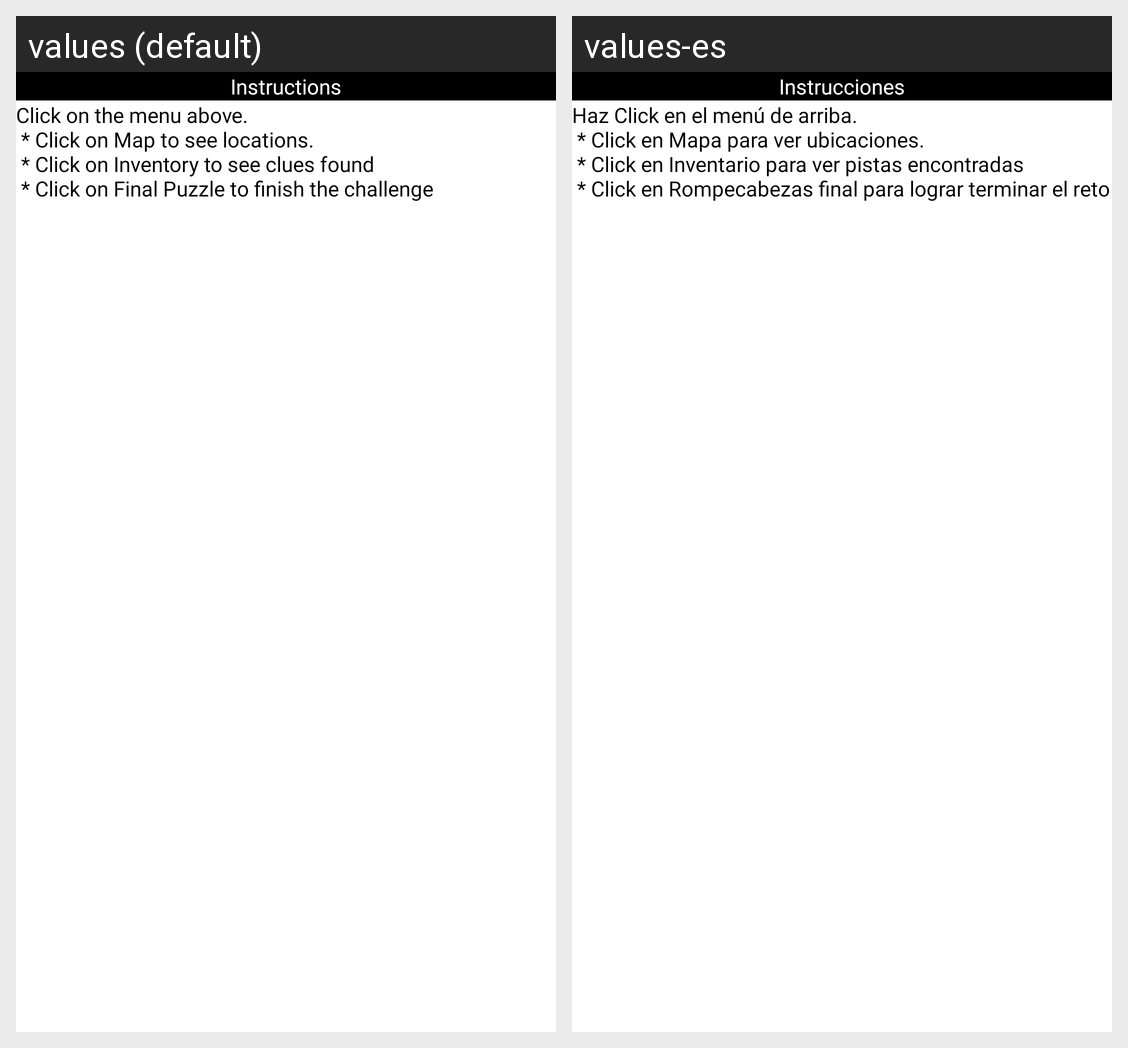

For this localized Android screen grid, give each drawn string resource with its value in every locale shown.
Android screen res/layout/activity_download.xml rendered under 2 locales, left to right: values (default), values-es. Device: Nexus 5 (rendered at 1080×1920; each locale shown at half size, 540×960, under a caption strip naming it); theme Theme.Quiz.
Strings drawn on this screen, with the default value and each locale's value (text and hints the layout hard-codes, and strings that could not be matched under every locale, appear in the picture but are not listed):

downloading_data
  values: Instructions
  values-es: Instrucciones

haz_click_en_el_men_de_arriba_n_click_en_mapa_para_ver_ubicaciones_n_click_en_inventario_para_ver_pistas_encontradas_n_click_en_rompecabezas_final_para_lograr_terminar_el_reto
  values: Click on the menu above. 
       * Click on Map to see locations.
       * Click on Inventory to see clues found 
       * Click on Final Puzzle to finish the challenge
  values-es: Haz Click en el menú de arriba. 
       * Click en Mapa para ver ubicaciones.
       * Click en Inventario para ver pistas encontradas 
       * Click en Rompecabezas final para lograr terminar el reto
